4-way image classification set "data" from GitHub (HITSNINJA/Mobilenet_Image_Classification); label vocabulary: glioma tumor, meningioma tumor, no tumor, pituitary tumor.

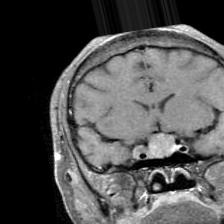
Label: pituitary tumor

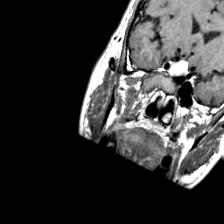
Label: pituitary tumor

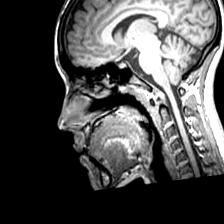
Label: no tumor

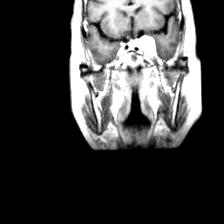
Label: meningioma tumor

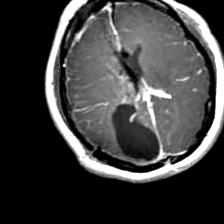
Label: glioma tumor

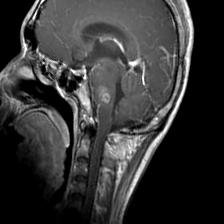
Label: glioma tumor
